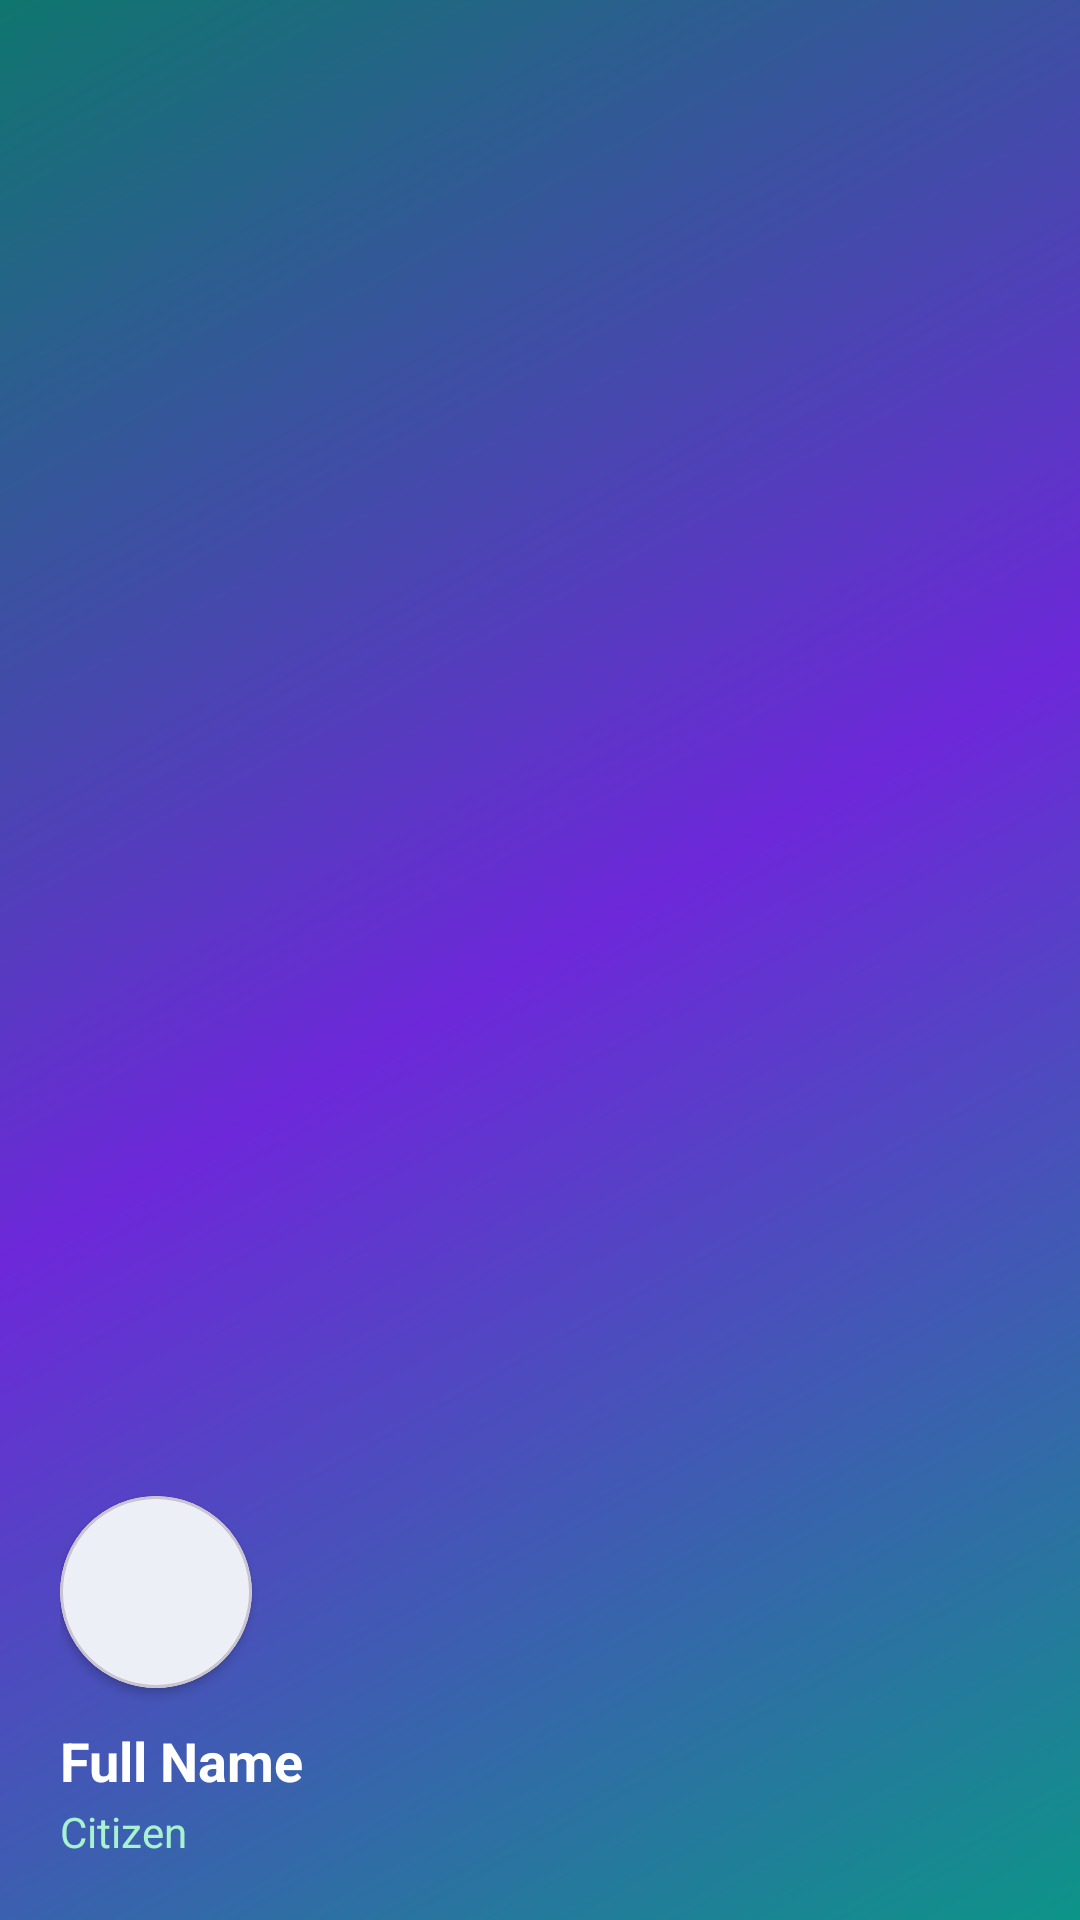

This screen was rendered from an Android layout file. Write that file and the resources it references.
<!-- AndroidManifest.xml: application theme Theme.SmartPermits -->
<!-- res/layout/nav_header.xml -->
<?xml version="1.0" encoding="utf-8"?>
<LinearLayout xmlns:android="http://schemas.android.com/apk/res/android"
    xmlns:app="http://schemas.android.com/apk/res-auto"
    android:layout_width="match_parent"
    android:layout_height="200dp"
    android:background="@drawable/gradient_background"
    android:gravity="bottom"
    android:orientation="vertical"
    android:padding="20dp">

    <com.google.android.material.card.MaterialCardView
        android:layout_width="64dp"
        android:layout_height="64dp"
        app:cardCornerRadius="32dp"
        app:cardElevation="2dp"
        android:layout_marginBottom="12dp">

        <ImageView
            android:id="@+id/ivDrawerAvatar"
            android:layout_width="match_parent"
            android:layout_height="match_parent"
            android:src="@drawable/icon"
            android:scaleType="centerCrop" />
    </com.google.android.material.card.MaterialCardView>

    <TextView
        android:id="@+id/tvDrawerName"
        android:layout_width="wrap_content"
        android:layout_height="wrap_content"
        android:text="@string/full_name"
        android:textColor="@color/white"
        android:textSize="18sp"
        android:textStyle="bold" />

    <TextView
        android:id="@+id/tvDrawerRole"
        android:layout_width="wrap_content"
        android:layout_height="wrap_content"
        android:text="@string/citizen"
        android:textColor="@color/header_subtitle"
        android:textSize="14sp"
        android:layout_marginTop="2dp" />

</LinearLayout>
<!-- resources referenced by this layout -->
<resources>
  <color name="header_subtitle">#A7F3D0</color>
  <color name="white">#FFFFFFFF</color>
  <!-- drawable gradient_background (drawable) -->
  <?xml version="1.0" encoding="utf-8"?>
  <shape xmlns:android="http://schemas.android.com/apk/res/android">
      <gradient
          android:startColor="@color/gradient_start"
          android:centerColor="#6D28D9"
          android:endColor="@color/gradient_end"
          android:angle="135"
          android:type="linear" />
  </shape>
  <string name="citizen">Citizen</string>
  <string name="full_name">Full Name</string>
  <style name="Theme.SmartPermits" parent="Base.Theme.SmartPermits" />
  <color name="gradient_start">#0D9488</color>
  <color name="gradient_end">#0F766E</color>
  <style name="Base.Theme.SmartPermits" parent="Theme.Material3.DayNight.NoActionBar">
          <item name="colorPrimary">@color/primary</item>
          <item name="colorPrimaryDark">@color/primary_dark</item>
          <item name="colorAccent">@color/accent</item>
          <item name="colorOnPrimary">@color/white</item>
          <item name="android:windowBackground">@color/background</item>
          <item name="android:statusBarColor">@color/primary_dark</item>
          <item name="android:navigationBarColor">@color/background</item>
      </style>
  <color name="primary">#0D9488</color>
  <color name="primary_dark">#0F766E</color>
  <color name="accent">#0D9488</color>
  <color name="background">#FAFAFA</color>
</resources>
